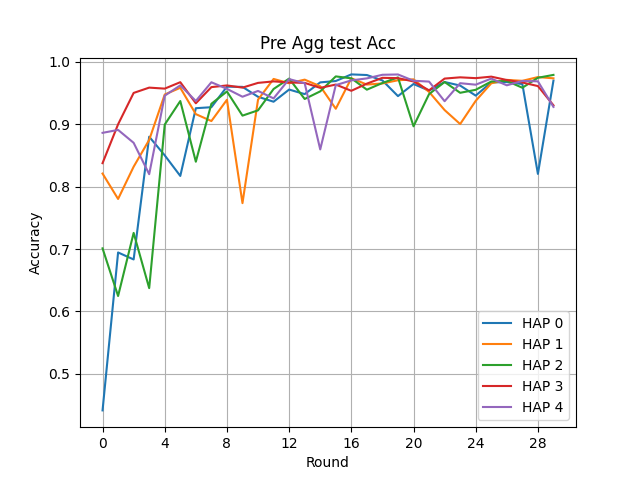

Data behind this chart, as committed beside it:
Round, HAP 0, HAP 1, HAP 2, HAP 3, HAP 4
0, 0.4413, 0.821, 0.7011, 0.8377, 0.8863
1, 0.6945, 0.7803, 0.6247, 0.9, 0.891
2, 0.6833, 0.832, 0.7259, 0.9503, 0.8703
3, 0.8801, 0.875, 0.6373, 0.9588, 0.82
4, 0.8502, 0.9478, 0.8996, 0.9572, 0.9459
5, 0.8172, 0.9585, 0.9373, 0.9675, 0.9624
6, 0.9258, 0.9163, 0.84, 0.9337, 0.9374
7, 0.9274, 0.9052, 0.9329, 0.9596, 0.9674
8, 0.9603, 0.9393, 0.9526, 0.9623, 0.9568
9, 0.96, 0.7736, 0.9139, 0.9588, 0.9442
10, 0.9441, 0.9395, 0.9224, 0.9664, 0.9535
11, 0.9362, 0.9727, 0.9566, 0.9688, 0.9415
12, 0.9557, 0.9658, 0.9733, 0.9671, 0.9725
13, 0.9484, 0.9716, 0.9406, 0.9664, 0.9658
14, 0.9672, 0.961, 0.9528, 0.9584, 0.8597
15, 0.9694, 0.9249, 0.9768, 0.9637, 0.9628
16, 0.98, 0.9738, 0.9737, 0.9537, 0.9704
17, 0.979, 0.9637, 0.9555, 0.9652, 0.9736
18, 0.9703, 0.9655, 0.9662, 0.9745, 0.9794
19, 0.9452, 0.9706, 0.9752, 0.974, 0.9799
20, 0.9646, 0.9721, 0.8968, 0.9687, 0.9698
21, 0.954, 0.9519, 0.9484, 0.9544, 0.9685
22, 0.9678, 0.9228, 0.9678, 0.9733, 0.937
23, 0.9621, 0.9004, 0.9505, 0.9753, 0.9659
24, 0.946, 0.9376, 0.9553, 0.974, 0.9635
25, 0.9672, 0.9657, 0.9686, 0.9764, 0.9733
26, 0.9677, 0.9712, 0.9695, 0.971, 0.9625
27, 0.9645, 0.9697, 0.9586, 0.967, 0.9695
28, 0.8205, 0.9757, 0.9746, 0.9613, 0.9689
29, 0.9701, 0.9737, 0.9792, 0.9304, 0.9279
